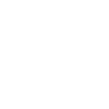
t = 0.00 s
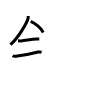
t = 4.00 s
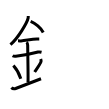
t = 8.00 s
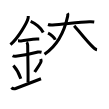
t = 12.00 s
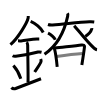
t = 15.50 s
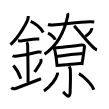
t = 20.00 s

The animated SVG that drew these frames (rendered in a browser with its animation timeline set to each time). Animation: 20 SMIL elements (animate=20); one cycle of 20.00 s.

<svg width="109px" height="109px" viewBox="0 0 px 109px" xmlns="http://www.w3.org/2000/svg" xmlns:xlink="http://www.w3.org/1999/xlink" xml:space="preserve" version="1.1"  baseProfile="full">
<path d="M28.25,15.99c0,0.73,0.05,1.31-0.14,2.18c-0.95,4.55-9.94,19.72-17.64,26.45" style="fill:none;stroke:black;stroke-width:3;opacity:0">
  <animate attributeType="CSS" attributeName="opacity" from="0" to="1" begin="0s" dur="1s" repeatCount="Indefinite" fill="freeze" />
</path>
<path d="M30.64,21.46C35.2,23.25,41.03,28,43.25,32.5" style="fill:none;stroke:black;stroke-width:3;opacity:0">
  <animate attributeType="CSS" attributeName="opacity" from="0" to="1" begin="1s" dur="1s" repeatCount="Indefinite" fill="freeze" />
</path>
<path d="M18,40.86c1.66,0,2.41,0.1,2.94,0.06c4.78-0.35,10.3-1.72,15.94-1.97c0.81-0.04,0.99-0.06,2.37-0.06" style="fill:none;stroke:black;stroke-width:3;opacity:0">
  <animate attributeType="CSS" attributeName="opacity" from="0" to="1" begin="2s" dur="1s" repeatCount="Indefinite" fill="freeze" />
</path>
<path d="M12.59,55.81c0.59,0.33,2.56,0.48,3.17,0.43c5.49-0.49,15.99-2.49,22.28-4.17c0.72-0.19,2.38-0.13,3.49,0.15" style="fill:none;stroke:black;stroke-width:3;opacity:0">
  <animate attributeType="CSS" attributeName="opacity" from="0" to="1" begin="3s" dur="1s" repeatCount="Indefinite" fill="freeze" />
</path>
<path d="M26.45,42.19c1.24,0.78,1.24,2.52,1.24,3.14c0,4.35,0.62,32.63,0.31,36.98" style="fill:none;stroke:black;stroke-width:3;opacity:0">
  <animate attributeType="CSS" attributeName="opacity" from="0" to="1" begin="4s" dur="1s" repeatCount="Indefinite" fill="freeze" />
</path>
<path d="M13.39,65.51c4.37,4.94,6.51,10.3,7.4,13.19" style="fill:none;stroke:black;stroke-width:3;opacity:0">
  <animate attributeType="CSS" attributeName="opacity" from="0" to="1" begin="5s" dur="1s" repeatCount="Indefinite" fill="freeze" />
</path>
<path d="M40.71,59.05c0.29,0.76,0.44,1.86,0.33,2.5c-0.29,1.64-3.1,5.65-6.37,10.48" style="fill:none;stroke:black;stroke-width:3;opacity:0">
  <animate attributeType="CSS" attributeName="opacity" from="0" to="1" begin="6s" dur="1s" repeatCount="Indefinite" fill="freeze" />
</path>
<path d="M11.5,87.48c1,1.27,3.05,1.4,4.18,1.03c1.31-0.44,11.75-4.52,25.32-9.76" style="fill:none;stroke:black;stroke-width:3;opacity:0">
  <animate attributeType="CSS" attributeName="opacity" from="0" to="1" begin="7s" dur="1s" repeatCount="Indefinite" fill="freeze" />
</path>
<path d="M47.98,24.51c0.81,0.28,2.96,0.61,4.67,0.48c11.6-0.83,26.34-2.78,36.75-3.18c1.79-0.07,3.23-0.04,4.84,0.18" style="fill:none;stroke:black;stroke-width:3;opacity:0">
  <animate attributeType="CSS" attributeName="opacity" from="0" to="1" begin="8s" dur="1s" repeatCount="Indefinite" fill="freeze" />
</path>
<path d="M67.55,13.25c0.34,0.57,0.38,1.69,0.13,2.88C64.5,31.16,57.77,45.19,44.5,54.26" style="fill:none;stroke:black;stroke-width:3;opacity:0">
  <animate attributeType="CSS" attributeName="opacity" from="0" to="1" begin="9s" dur="1s" repeatCount="Indefinite" fill="freeze" />
</path>
<path d="M74.18,25.67c4.61,5.35,15.38,18.98,19.99,22.56c1.57,1.22,2.11,1.4,2.83,1.51" style="fill:none;stroke:black;stroke-width:3;opacity:0">
  <animate attributeType="CSS" attributeName="opacity" from="0" to="1" begin="10s" dur="1s" repeatCount="Indefinite" fill="freeze" />
</path>
<path d="M48.02,33.08c2.57,1.17,6.65,4.81,7.29,6.63" style="fill:none;stroke:black;stroke-width:3;opacity:0">
  <animate attributeType="CSS" attributeName="opacity" from="0" to="1" begin="11s" dur="1s" repeatCount="Indefinite" fill="freeze" />
</path>
<path d="M91.78,28.14c0.02,0.2,0.04,0.51-0.04,0.79c-0.44,1.66-2.97,5.31-6.44,7.54" style="fill:none;stroke:black;stroke-width:3;opacity:0">
  <animate attributeType="CSS" attributeName="opacity" from="0" to="1" begin="12s" dur="1s" repeatCount="Indefinite" fill="freeze" />
</path>
<path d="M53.98,47.08c0.21,0.33,0.22,0.57,0.33,0.99c0.96,3.47,2.28,12.24,2.88,18.71" style="fill:none;stroke:black;stroke-width:3;opacity:0">
  <animate attributeType="CSS" attributeName="opacity" from="0" to="1" begin="13s" dur="1s" repeatCount="Indefinite" fill="freeze" />
</path>
<path d="M54.97,47.96c7.41-0.87,21.04-2.28,26.58-3.01c2.03-0.27,3.07,0.68,2.97,1.64c-0.38,3.5-1.75,12.53-2.68,18.38" style="fill:none;stroke:black;stroke-width:3;opacity:0">
  <animate attributeType="CSS" attributeName="opacity" from="0" to="1" begin="14s" dur="1s" repeatCount="Indefinite" fill="freeze" />
</path>
<path d="M56.36,56.52c2.41-0.34,24.12-2.85,26.12-2.99" style="fill:none;stroke:black;stroke-width:3;opacity:0">
  <animate attributeType="CSS" attributeName="opacity" from="0" to="1" begin="15s" dur="1s" repeatCount="Indefinite" fill="freeze" />
</path>
<path d="M57.57,65.42c5.34-0.37,16.9-1.51,24.27-2.12" style="fill:none;stroke:black;stroke-width:3;opacity:0">
  <animate attributeType="CSS" attributeName="opacity" from="0" to="1" begin="16s" dur="1s" repeatCount="Indefinite" fill="freeze" />
</path>
<path d="M69.36,66.37c0.07,0.39,0.95,2.02,1.02,4.48c0.33,11.82-0.21,16.88-0.21,20.91c0,9.14-5.85,1.22-7.07,0.2" style="fill:none;stroke:black;stroke-width:3;opacity:0">
  <animate attributeType="CSS" attributeName="opacity" from="0" to="1" begin="17s" dur="1s" repeatCount="Indefinite" fill="freeze" />
</path>
<path d="M57.46,72.68c0.04,0.43,0.08,1.11-0.08,1.73C56.47,78.07,51.2,86.09,44,91" style="fill:none;stroke:black;stroke-width:3;opacity:0">
  <animate attributeType="CSS" attributeName="opacity" from="0" to="1" begin="18s" dur="1s" repeatCount="Indefinite" fill="freeze" />
</path>
<path d="M78.96,73.62c5.22,2.85,13.49,11.71,14.79,16.13" style="fill:none;stroke:black;stroke-width:3;opacity:0">
  <animate attributeType="CSS" attributeName="opacity" from="0" to="1" begin="19s" dur="1s" repeatCount="Indefinite" fill="freeze" />
</path>
</svg>
